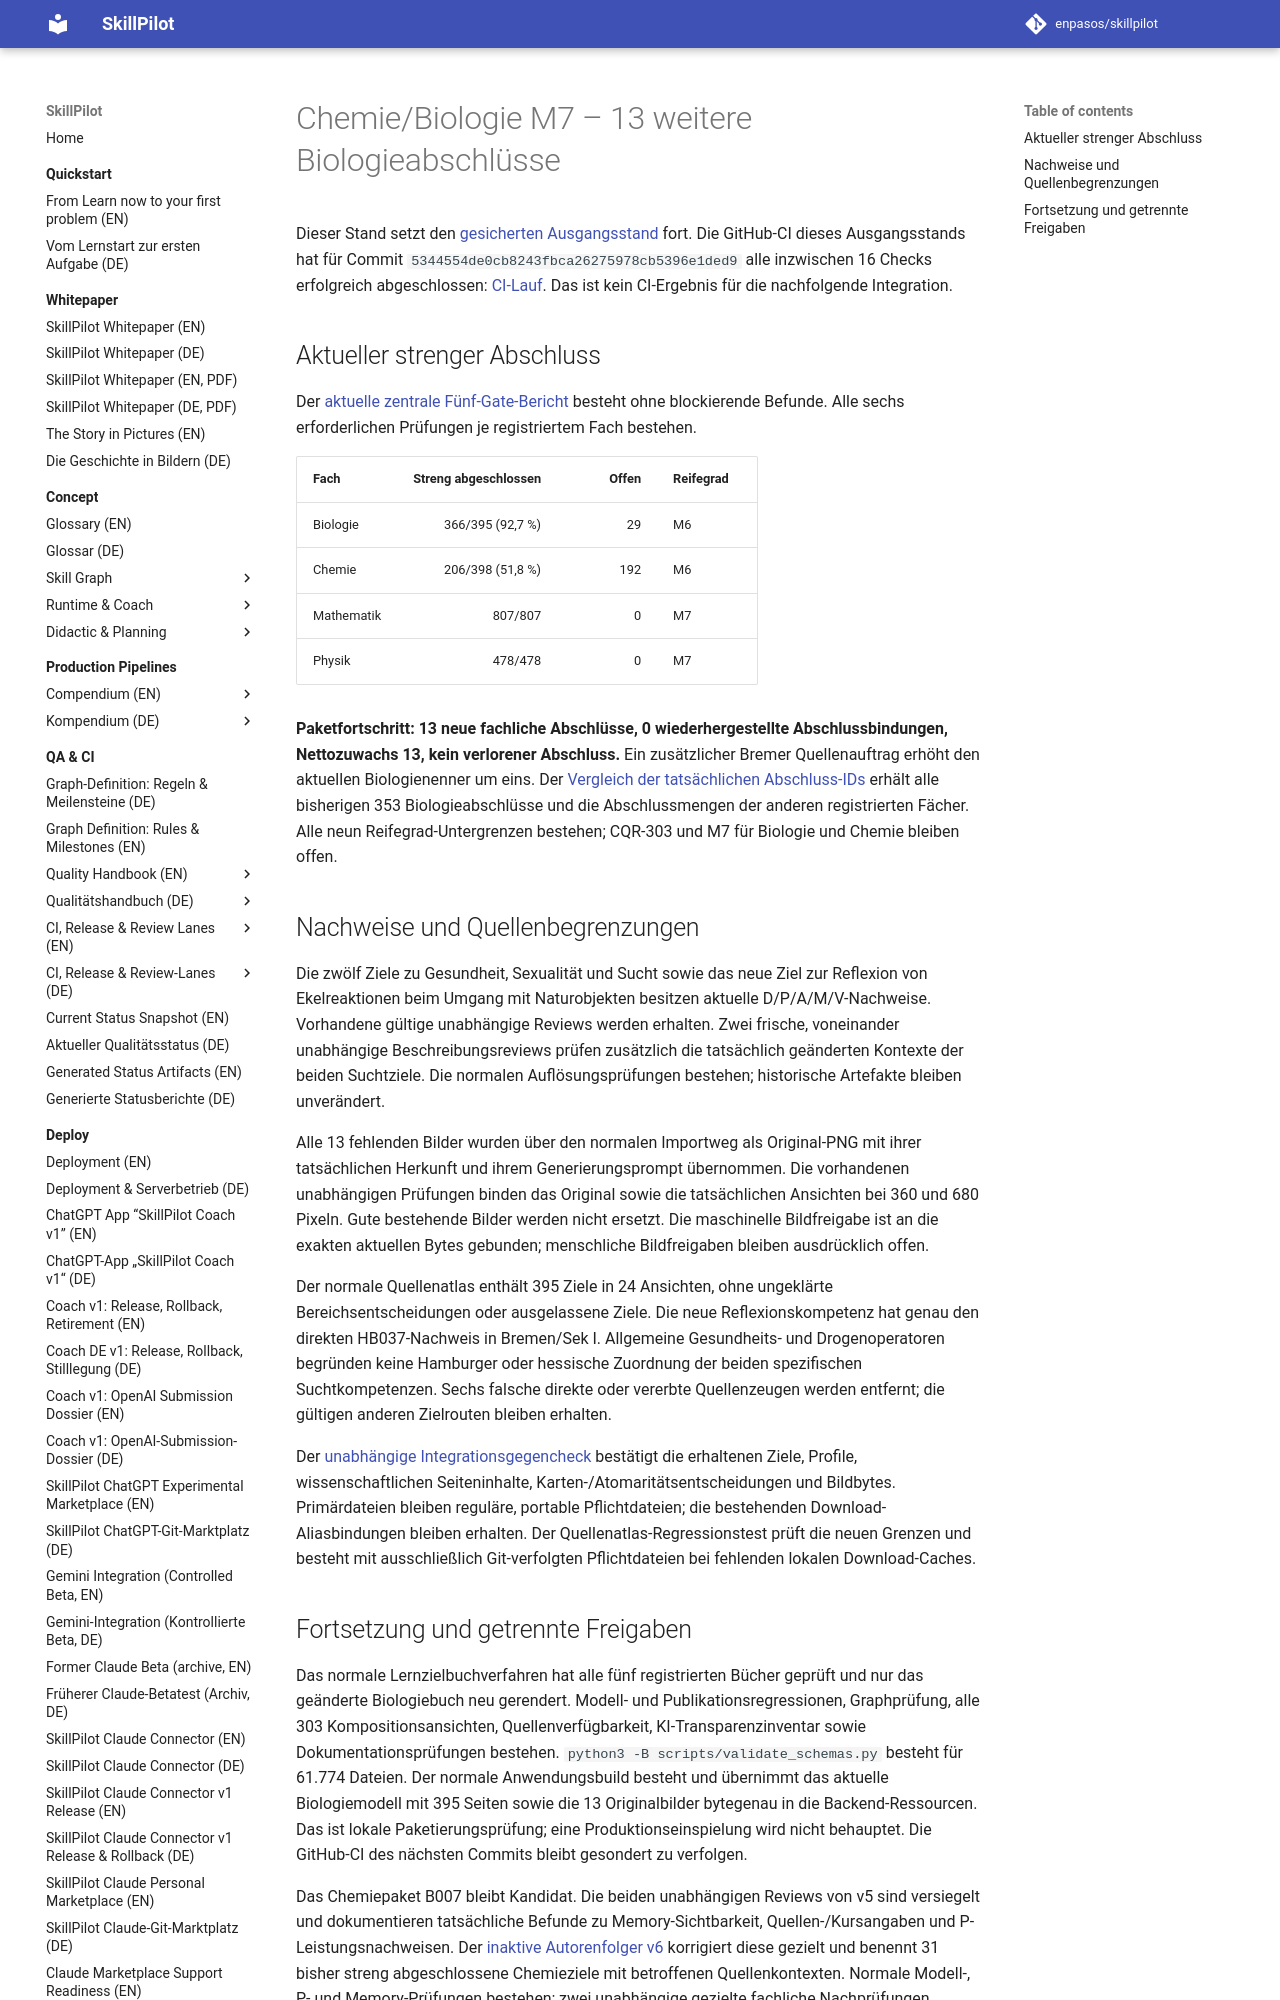

repository: enpasos/skillpilot · page: qa-ci/chemie-biologie-m7-biologie366-health-integration-2026-10-11/index.html · generator: mkdocs

# Chemie/Biologie M7 – 13 weitere Biologieabschlüsse

Dieser Stand setzt den [gesicherten Ausgangsstand](chemie-biologie-m7-chemie206-biologie353-commit-checkpoint-2026-10-11.md) fort. Die GitHub-CI dieses Ausgangsstands hat für Commit `5344554de0cb8243fbca26275978cb5396e1ded9` alle inzwischen 16 Checks erfolgreich abgeschlossen: [CI-Lauf](https://github.com/enpasos/skillpilot/actions/runs/38094635634). Das ist kein CI-Ergebnis für die nachfolgende Integration.

## Aktueller strenger Abschluss

Der [aktuelle zentrale Fünf-Gate-Bericht](https://github.com/enpasos/skillpilot/blob/main/curricula/DE/Gymnasium/quality/goal-evidence/2026-10-11/biologie-health-thirteen-reviewed-integration-preparation-root-20261011-v1/checks/active-current395-central.report.json) besteht ohne blockierende Befunde. Alle sechs erforderlichen Prüfungen je registriertem Fach bestehen.

| Fach | Streng abgeschlossen | Offen | Reifegrad |
| --- | ---: | ---: | --- |
| Biologie | 366/395 (92,7 %) | 29 | M6 |
| Chemie | 206/398 (51,8 %) | 192 | M6 |
| Mathematik | 807/807 | 0 | M7 |
| Physik | 478/478 | 0 | M7 |

**Paketfortschritt: 13 neue fachliche Abschlüsse, 0 wiederhergestellte Abschlussbindungen, Nettozuwachs 13, kein verlorener Abschluss.** Ein zusätzlicher Bremer Quellenauftrag erhöht den aktuellen Biologienenner um eins. Der [Vergleich der tatsächlichen Abschluss-IDs](https://github.com/enpasos/skillpilot/blob/main/curricula/DE/Gymnasium/quality/goal-evidence/2026-10-11/biologie-health-thirteen-reviewed-integration-preparation-root-20261011-v1/checks/active-current395-protected353.strict-ID-proof.actual.json) erhält alle bisherigen 353 Biologieabschlüsse und die Abschlussmengen der anderen registrierten Fächer. Alle neun Reifegrad-Untergrenzen bestehen; CQR-303 und M7 für Biologie und Chemie bleiben offen.

## Nachweise und Quellenbegrenzungen

Die zwölf Ziele zu Gesundheit, Sexualität und Sucht sowie das neue Ziel zur Reflexion von Ekelreaktionen beim Umgang mit Naturobjekten besitzen aktuelle D/P/A/M/V-Nachweise. Vorhandene gültige unabhängige Reviews werden erhalten. Zwei frische, voneinander unabhängige Beschreibungsreviews prüfen zusätzlich die tatsächlich geänderten Kontexte der beiden Suchtziele. Die normalen Auflösungsprüfungen bestehen; historische Artefakte bleiben unverändert.

Alle 13 fehlenden Bilder wurden über den normalen Importweg als Original-PNG mit ihrer tatsächlichen Herkunft und ihrem Generierungsprompt übernommen. Die vorhandenen unabhängigen Prüfungen binden das Original sowie die tatsächlichen Ansichten bei 360 und 680 Pixeln. Gute bestehende Bilder werden nicht ersetzt. Die maschinelle Bildfreigabe ist an die exakten aktuellen Bytes gebunden; menschliche Bildfreigaben bleiben ausdrücklich offen.

Der normale Quellenatlas enthält 395 Ziele in 24 Ansichten, ohne ungeklärte Bereichsentscheidungen oder ausgelassene Ziele. Die neue Reflexionskompetenz hat genau den direkten HB037-Nachweis in Bremen/Sek I. Allgemeine Gesundheits- und Drogenoperatoren begründen keine Hamburger oder hessische Zuordnung der beiden spezifischen Suchtkompetenzen. Sechs falsche direkte oder vererbte Quellenzeugen werden entfernt; die gültigen anderen Zielrouten bleiben erhalten.

Der [unabhängige Integrationsgegencheck](https://github.com/enpasos/skillpilot/blob/main/curricula/DE/Gymnasium/quality/goal-evidence/2026-10-11/biologie-health-thirteen-reviewed-integration-preparation-root-20261011-v1/checks/active395-independent-summary-and-dependent-gates.actual.json) bestätigt die erhaltenen Ziele, Profile, wissenschaftlichen Seiteninhalte, Karten-/Atomaritätsentscheidungen und Bildbytes. Primärdateien bleiben reguläre, portable Pflichtdateien; die bestehenden Download-Aliasbindungen bleiben erhalten. Der Quellenatlas-Regressionstest prüft die neuen Grenzen und besteht mit ausschließlich Git-verfolgten Pflichtdateien bei fehlenden lokalen Download-Caches.
